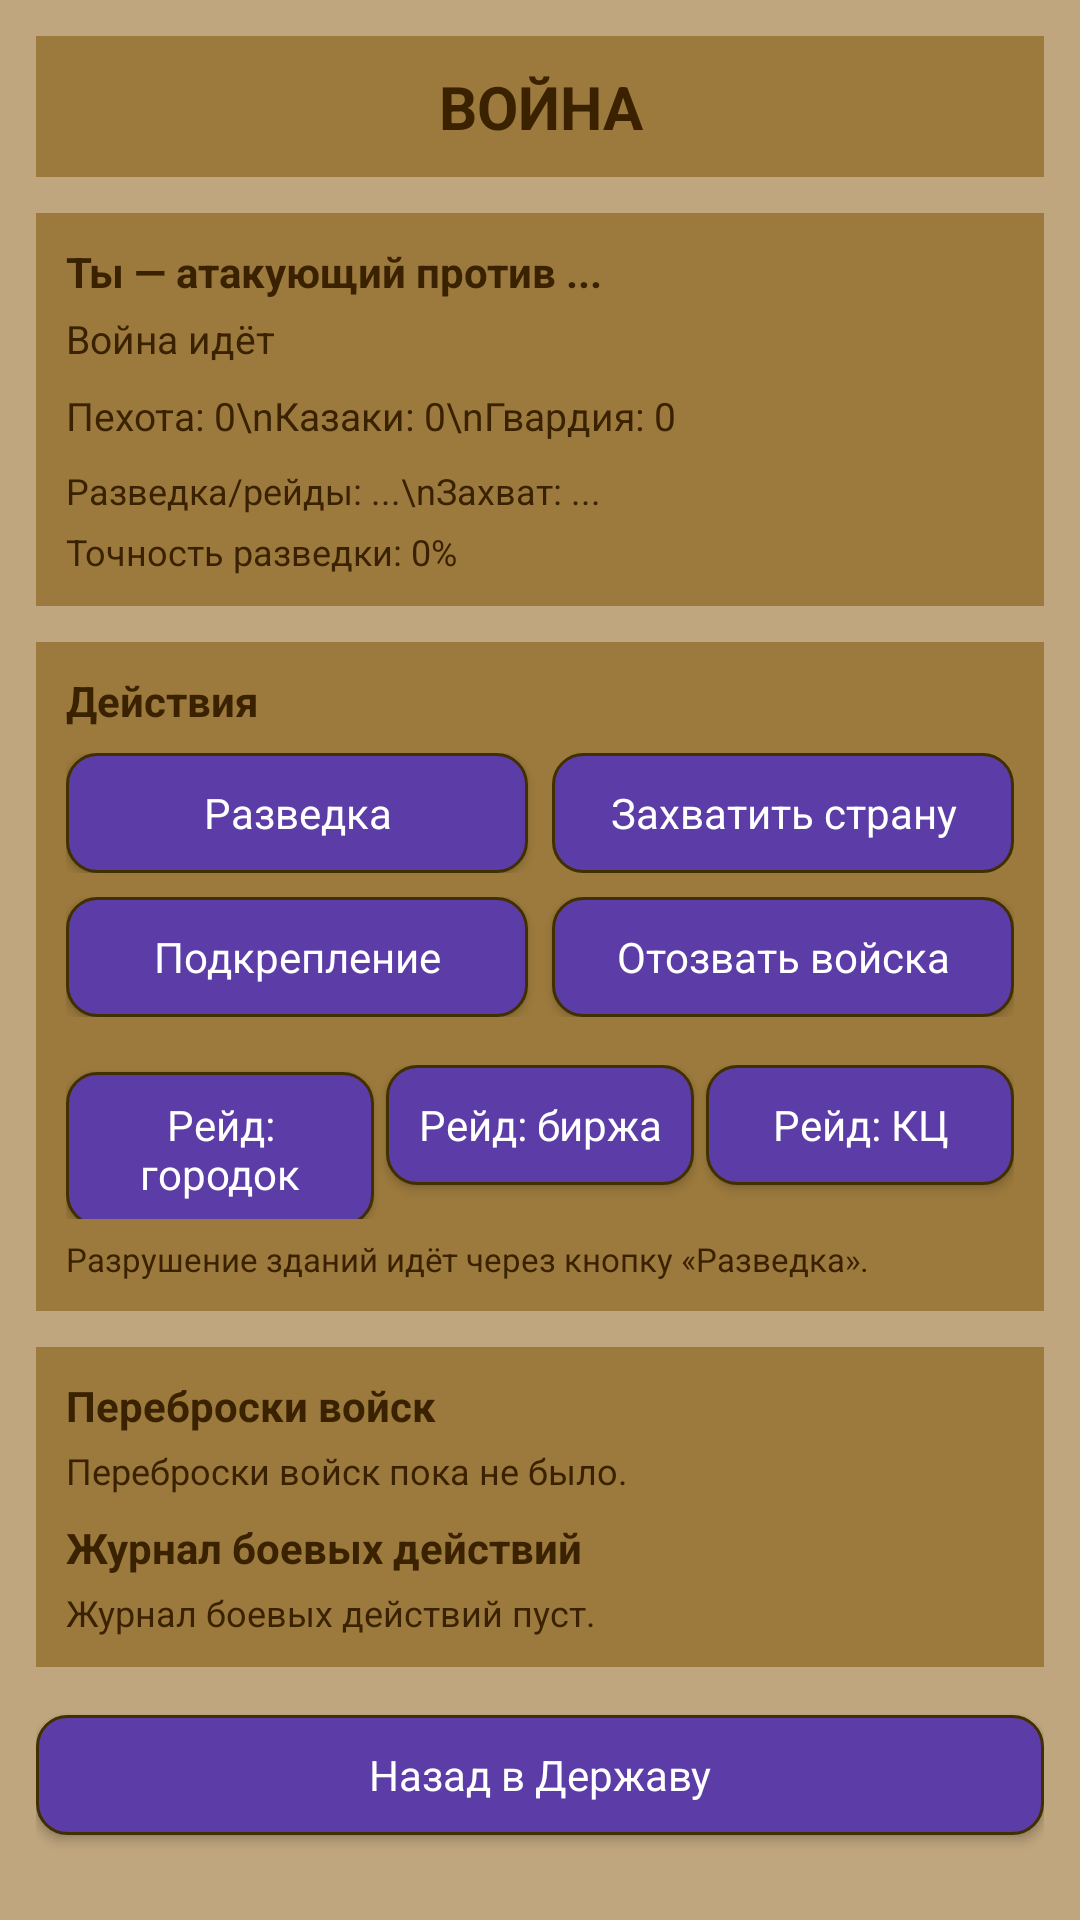

Layout XML and referenced resources for this Android screen:
<!-- AndroidManifest.xml: application theme Theme.Derzhava -->
<!-- res/layout/fragment_war_details.xml -->
<?xml version="1.0" encoding="utf-8"?>
<ScrollView xmlns:android="http://schemas.android.com/apk/res/android"
    android:id="@+id/root"
    android:layout_width="match_parent"
    android:layout_height="match_parent"
    android:background="@color/derzhava_bg"
    android:padding="12dp"
    android:fillViewport="true">

    <LinearLayout
        android:layout_width="match_parent"
        android:layout_height="wrap_content"
        android:orientation="vertical">

        
        <TextView
            android:id="@+id/tvTitle"
            android:layout_width="match_parent"
            android:layout_height="wrap_content"
            android:background="@color/derzhava_header"
            android:gravity="center"
            android:paddingVertical="10dp"
            android:text="ВОЙНА"
            android:textColor="@color/derzhava_text_dark"
            android:textSize="20sp"
            android:textStyle="bold" />

        
        <LinearLayout
            android:layout_width="match_parent"
            android:layout_height="wrap_content"
            android:layout_marginTop="12dp"
            android:orientation="vertical"
            android:padding="10dp"
            android:background="@color/derzhava_header">

            
            <TextView
                android:id="@+id/tvSide"
                android:layout_width="match_parent"
                android:layout_height="wrap_content"
                android:text="Ты — атакующий против ..."
                android:textColor="@color/derzhava_text_dark"
                android:textSize="14sp"
                android:textStyle="bold" />

            
            <TextView
                android:id="@+id/tvState"
                android:layout_width="match_parent"
                android:layout_height="wrap_content"
                android:layout_marginTop="4dp"
                android:text="Война идёт"
                android:textColor="@color/derzhava_text_dark"
                android:textSize="13sp" />

            
            <TextView
                android:id="@+id/tvArmy"
                android:layout_width="match_parent"
                android:layout_height="wrap_content"
                android:layout_marginTop="8dp"
                android:text="Пехота: 0\nКазаки: 0\nГвардия: 0"
                android:textColor="@color/derzhava_text_dark"
                android:textSize="13sp" />

            
            <TextView
                android:id="@+id/tvTimers"
                android:layout_width="match_parent"
                android:layout_height="wrap_content"
                android:layout_marginTop="8dp"
                android:text="Разведка/рейды: ...\nЗахват: ..."
                android:textColor="@color/derzhava_text_dark"
                android:textSize="12sp" />

            
            <TextView
                android:id="@+id/tvReconAcc"
                android:layout_width="match_parent"
                android:layout_height="wrap_content"
                android:layout_marginTop="4dp"
                android:text="Точность разведки: 0%"
                android:textColor="@color/derzhava_text_dark"
                android:textSize="12sp" />

        </LinearLayout>

        
        <LinearLayout
            android:layout_width="match_parent"
            android:layout_height="wrap_content"
            android:layout_marginTop="12dp"
            android:orientation="vertical"
            android:padding="10dp"
            android:background="@color/derzhava_header">

            <TextView
                android:layout_width="match_parent"
                android:layout_height="wrap_content"
                android:text="Действия"
                android:textColor="@color/derzhava_text_dark"
                android:textSize="14sp"
                android:textStyle="bold" />

            
            <LinearLayout
                android:layout_width="match_parent"
                android:layout_height="wrap_content"
                android:layout_marginTop="8dp"
                android:orientation="horizontal">

                <Button
                    android:id="@+id/btnRecon"
                    style="@style/Derzhava.Button"
                    android:layout_width="0dp"
                    android:layout_height="wrap_content"
                    android:layout_weight="1"
                    android:text="Разведка" />

                <View
                    android:layout_width="8dp"
                    android:layout_height="0dp" />

                <Button
                    android:id="@+id/btnCapture"
                    style="@style/Derzhava.Button"
                    android:layout_width="0dp"
                    android:layout_height="wrap_content"
                    android:layout_weight="1"
                    android:text="Захватить страну"
                    android:enabled="false" />
            </LinearLayout>

            
            <LinearLayout
                android:layout_width="match_parent"
                android:layout_height="wrap_content"
                android:layout_marginTop="8dp"
                android:orientation="horizontal">

                <Button
                    android:id="@+id/btnReinforce"
                    style="@style/Derzhava.Button"
                    android:layout_width="0dp"
                    android:layout_height="wrap_content"
                    android:layout_weight="1"
                    android:text="Подкрепление" />

                <View
                    android:layout_width="8dp"
                    android:layout_height="0dp" />

                <Button
                    android:id="@+id/btnRecall"
                    style="@style/Derzhava.Button"
                    android:layout_width="0dp"
                    android:layout_height="wrap_content"
                    android:layout_weight="1"
                    android:text="Отозвать войска" />
            </LinearLayout>

            
            <LinearLayout
                android:layout_width="match_parent"
                android:layout_height="wrap_content"
                android:layout_marginTop="8dp"
                android:orientation="horizontal">

                <Button
                    android:id="@+id/btnDefense"
                    style="@style/Derzhava.Button"
                    android:layout_width="match_parent"
                    android:layout_height="wrap_content"
                    android:text="Отразить атаку"
                    android:visibility="gone" />
            </LinearLayout>

            
            <LinearLayout
                android:layout_width="match_parent"
                android:layout_height="wrap_content"
                android:layout_marginTop="8dp"
                android:orientation="horizontal">

                <Button
                    android:id="@+id/btnRaidTown"
                    style="@style/Derzhava.Button"
                    android:layout_width="0dp"
                    android:layout_height="wrap_content"
                    android:layout_weight="1"
                    android:text="Рейд: городок" />

                <View
                    android:layout_width="4dp"
                    android:layout_height="0dp" />

                <Button
                    android:id="@+id/btnRaidBirzha"
                    style="@style/Derzhava.Button"
                    android:layout_width="0dp"
                    android:layout_height="wrap_content"
                    android:layout_weight="1"
                    android:text="Рейд: биржа" />

                <View
                    android:layout_width="4dp"
                    android:layout_height="0dp" />

                <Button
                    android:id="@+id/btnRaidCc"
                    style="@style/Derzhava.Button"
                    android:layout_width="0dp"
                    android:layout_height="wrap_content"
                    android:layout_weight="1"
                    android:text="Рейд: КЦ" />
            </LinearLayout>

            <TextView
                android:layout_width="match_parent"
                android:layout_height="wrap_content"
                android:layout_marginTop="6dp"
                android:text="Разрушение зданий идёт через кнопку «Разведка»."
                android:textColor="@color/derzhava_text_dark"
                android:textSize="11sp" />

        </LinearLayout>

        
        <LinearLayout
            android:layout_width="match_parent"
            android:layout_height="wrap_content"
            android:layout_marginTop="12dp"
            android:orientation="vertical"
            android:padding="10dp"
            android:background="@color/derzhava_header">

            <TextView
                android:layout_width="match_parent"
                android:layout_height="wrap_content"
                android:text="Переброски войск"
                android:textColor="@color/derzhava_text_dark"
                android:textSize="14sp"
                android:textStyle="bold" />

            <TextView
                android:id="@+id/tvMoves"
                android:layout_width="match_parent"
                android:layout_height="wrap_content"
                android:layout_marginTop="4dp"
                android:text="Переброски войск пока не было."
                android:textColor="@color/derzhava_text_dark"
                android:textSize="12sp" />

        
        <ProgressBar
            android:id="@+id/progressBar"
            android:layout_width="wrap_content"
            android:layout_height="wrap_content"
            android:layout_marginTop="8dp"
            android:layout_marginBottom="8dp"
            android:layout_gravity="center_horizontal"
            android:visibility="gone"
            style="?android:attr/progressBarStyleLarge" />

            <View
                android:layout_width="match_parent"
                android:layout_height="8dp" />

            <TextView
                android:layout_width="match_parent"
                android:layout_height="wrap_content"
                android:text="Журнал боевых действий"
                android:textColor="@color/derzhava_text_dark"
                android:textSize="14sp"
                android:textStyle="bold" />

            <TextView
                android:id="@+id/tvLogs"
                android:layout_width="match_parent"
                android:layout_height="wrap_content"
                android:layout_marginTop="4dp"
                android:text="Журнал боевых действий пуст."
                android:textColor="@color/derzhava_text_dark"
                android:textSize="12sp" />
        </LinearLayout>

        
        <Button
            android:id="@+id/btnBack"
            style="@style/Derzhava.Button"
            android:layout_width="match_parent"
            android:layout_height="wrap_content"
            android:layout_marginTop="16dp"
            android:text="Назад в Державу" />

    </LinearLayout>
</ScrollView>
<!-- resources referenced by this layout -->
<resources>
  <color name="derzhava_bg">#BFA67E</color>
  <color name="derzhava_header">#9C7A3D</color>
  <color name="derzhava_text_dark">#3A2200</color>
  <style name="Derzhava.Button">
          <item name="android:background">@drawable/bg_derzhava_button</item>
          <item name="android:textColor">@color/derzhava_text_light</item>
          <item name="android:textAllCaps">false</item>
          <item name="android:textSize">14sp</item>
          <item name="android:gravity">center</item>
          <item name="android:minHeight">40dp</item>
      </style>
  <style name="Theme.Derzhava" parent="Base.Theme.Derzhava" />
  <!-- drawable bg_derzhava_button (drawable) -->
  <?xml version="1.0" encoding="utf-8"?>
  <ripple xmlns:android="http://schemas.android.com/apk/res/android"
      android:color="#40FFFFFF">
  
      <item android:drawable="@drawable/bg_derzhava_button_base" />
  
  </ripple>
  <color name="derzhava_text_light">#FFFFFF</color>
  <style name="Base.Theme.Derzhava" parent="Theme.Material3.DayNight.NoActionBar">
          
          
      </style>
  <!-- drawable bg_derzhava_button_base (drawable) -->
  <?xml version="1.0" encoding="utf-8"?>
  <shape xmlns:android="http://schemas.android.com/apk/res/android">
      
      <corners android:radius="10dp" />
  
      
      <solid android:color="@color/derzhava_button" />
  
      
      <padding
          android:left="8dp"
          android:top="8dp"
          android:right="8dp"
          android:bottom="8dp" />
  
      
      <stroke
          android:width="1dp"
          android:color="#403000" />
  </shape>
  <color name="derzhava_button">#5C3CA6</color>
</resources>
